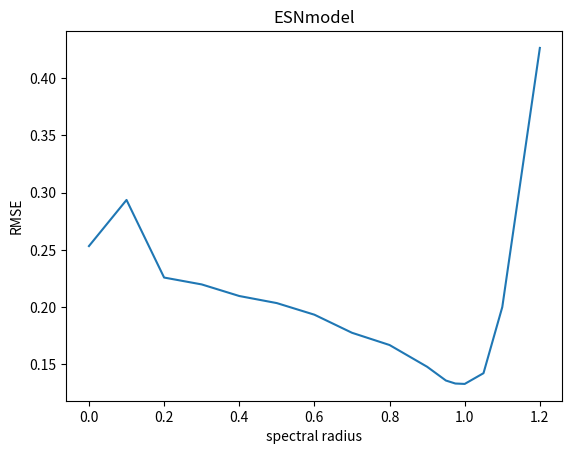

Source code (Python): (Note: this script raises an exception after producing the figure.)
import numpy as np
import matplotlib.pyplot as plt

# print(data1)
# 時系列データの作成
sr = np.array([0.0,0.1,0.2,0.3,0.4,0.5,0.6,0.7,0.8,0.9,0.95,0.975,1.0,1.05,1.1,1.2])
data = np.array([
    0.2532749752568612,
    0.29359297042252114,
    0.22577142876203793,
    0.21976913273438098,
    0.20963736587631587,
    0.20343961028868232,
    0.19330095362258093,
    0.17749874329411125,
    0.1667970679141231,
    0.14778558623164637,
    0.13575652265747876,
    0.13314660523354796,
    0.13279504012960902,
    0.1421733047152143,
    0.1999493696526488,
    0.4264729309248273,
    ])
# x = np.arange(0, 10, 0.1)  # 0から10まで0.1刻みのデータ
# y = np.sin(t)              # サイン関数を適用

# 時系列データのプロット
# plt.figure(figsize=(10, 5))  # グラフのサイズ指定
plt.plot(sr,data)
plt.title("ESNmodel")
plt.xlabel('spectral radius')
plt.ylabel('RMSE')
# plt.grid(True)
plt.savefig("../image/ESN/ESNplot.pdf")
# plt.show()

# tsa acf acovf ccf